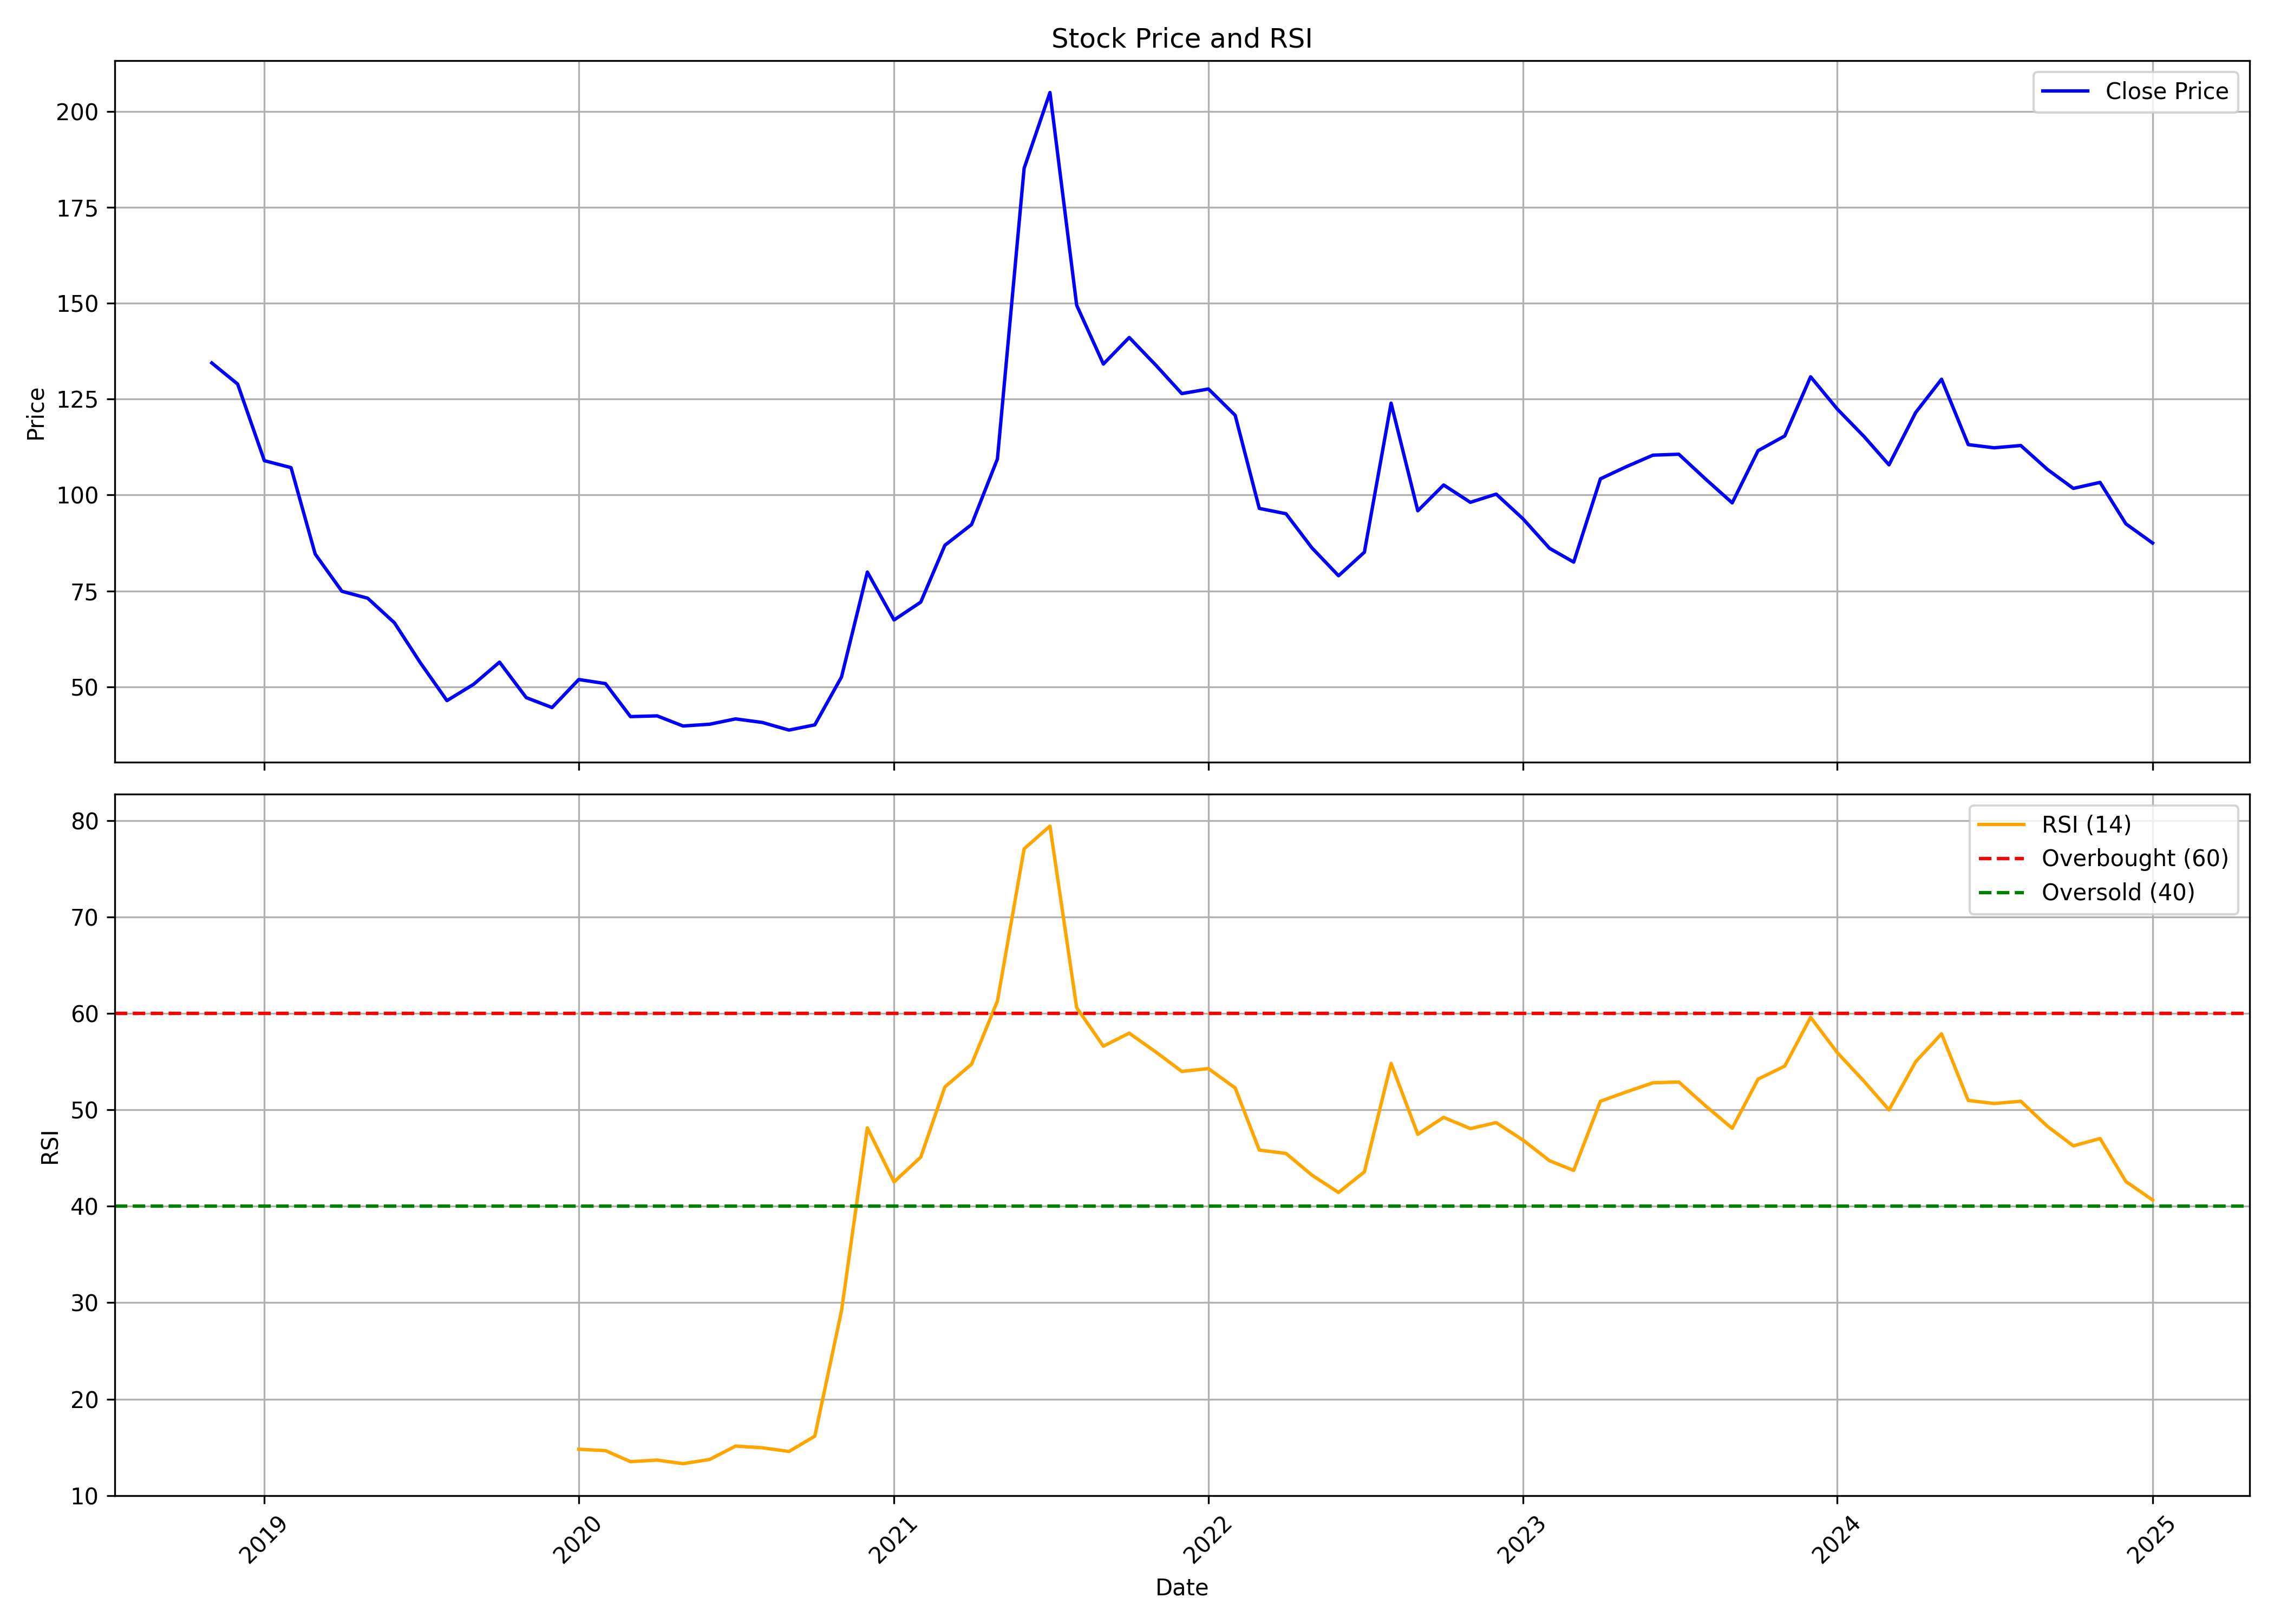

Data behind this chart, as committed beside it:
, Unnamed: 0.1, Unnamed: 0, date, symbol, open, high, low, close, volume, rsi
0, 0, 0, 2018-11-01, AHLADA, 123.5, 138, 118.5, 134.4, 111000, 
1, 1, 1, 2018-12-01, AHLADA, 132.5, 132.5, 127.1, 128.9, 40000, 
2, 2, 2, 2019-01-01, AHLADA, 128.9, 138.9, 108.9, 108.9, 32000, 
3, 3, 3, 2019-02-01, AHLADA, 108.9, 127.1, 105.4, 107.1, 12000, 
4, 4, 4, 2019-03-01, AHLADA, 109.8, 109.8, 70.36, 84.61, 222000, 
5, 5, 5, 2019-04-01, AHLADA, 82.16, 82.16, 67.18, 74.9, 47000, 
6, 6, 6, 2019-05-01, AHLADA, 74.9, 83.52, 69.9, 73.08, 80000, 
7, 7, 7, 2019-06-01, AHLADA, 73.08, 74.44, 60.01, 66.68, 8000, 
8, 8, 8, 2019-07-01, AHLADA, 66.68, 78.84, 54.56, 56.29, 31000, 
9, 9, 9, 2019-08-01, AHLADA, 56.83, 56.83, 43.67, 46.39, 23000, 
10, 10, 10, 2019-09-01, AHLADA, 46.39, 50.66, 44.57, 50.66, 236000, 
11, 11, 11, 2019-10-01, AHLADA, 47.64, 56.43, 35.15, 56.43, 58000, 
12, 12, 12, 2019-11-01, AHLADA, 51.8, 63.83, 44.86, 47.18, 44000, 
13, 13, 13, 2019-12-01, AHLADA, 46.25, 50.88, 33.58, 44.59, 111000, 
14, 14, 14, 2020-01-01, AHLADA, 45.23, 52.26, 43.01, 51.89, 53000, 14.8
15, 15, 15, 2020-02-01, AHLADA, 52.59, 64.7, 49.03, 50.83, 43000, 14.66
16, 16, 16, 2020-03-01, AHLADA, 50.83, 57.95, 36.08, 42.23, 62000, 13.52
17, 17, 17, 2020-04-01, AHLADA, 44.22, 44.59, 40.7, 42.41, 16000, 13.67
18, 18, 18, 2020-05-01, AHLADA, 42.41, 43.48, 37.56, 39.78, 32000, 13.3
19, 19, 19, 2020-06-01, AHLADA, 37.97, 44.4, 37.97, 40.24, 32000, 13.74
20, 20, 20, 2020-07-01, AHLADA, 40.24, 43.94, 36.91, 41.63, 67000, 15.13
21, 21, 21, 2020-08-01, AHLADA, 41.63, 42.97, 38.02, 40.7, 102000, 14.95
22, 22, 22, 2020-09-01, AHLADA, 39.96, 43.48, 37.23, 38.71, 73000, 14.57
23, 23, 23, 2020-10-01, AHLADA, 42.68, 44.34, 39.78, 40.07, 70000, 16.15
24, 24, 24, 2020-11-01, AHLADA, 39.88, 52.98, 38.46, 52.56, 48000, 29.16
25, 25, 25, 2020-12-01, AHLADA, 54.74, 88.69, 54.64, 79.9, 160000, 48.13
26, 26, 26, 2021-01-01, AHLADA, 77.48, 79.29, 62.72, 67.42, 902965, 42.53
27, 27, 27, 2021-02-01, AHLADA, 68.37, 75.96, 58.06, 72.07, 384577, 45.09
28, 28, 28, 2021-03-01, AHLADA, 72.16, 110, 68.7, 86.88, 378792, 52.38
29, 29, 29, 2021-04-01, AHLADA, 87.55, 107.3, 85.5, 92.29, 97642, 54.74
30, 30, 30, 2021-05-01, AHLADA, 95.28, 118.4, 87.45, 109.4, 271226, 61.27
31, 31, 31, 2021-06-01, AHLADA, 110.3, 207.9, 103.3, 185.2, 1929650, 77.08
32, 32, 32, 2021-07-01, AHLADA, 190.9, 220.7, 173.8, 204.9, 2033730, 79.43
33, 33, 33, 2021-08-01, AHLADA, 207.9, 235.5, 143.5, 149.5, 1430537, 60.6
34, 34, 34, 2021-09-01, AHLADA, 149.5, 156.6, 122, 134.1, 694126, 56.6
35, 35, 35, 2021-10-01, AHLADA, 142, 170.5, 139.1, 141.1, 660309, 57.95
36, 36, 36, 2021-11-01, AHLADA, 145.3, 164.9, 132.4, 133.8, 389258, 55.99
37, 37, 37, 2021-12-01, AHLADA, 133.8, 138.9, 121, 126.4, 356543, 53.99
38, 38, 38, 2022-01-01, AHLADA, 129.3, 142, 114.3, 127.6, 315452, 54.28
39, 39, 39, 2022-02-01, AHLADA, 128.5, 133.2, 92.66, 120.8, 527521, 52.27
40, 40, 40, 2022-03-01, AHLADA, 120.8, 126.6, 93.19, 96.5, 584779, 45.83
41, 41, 41, 2022-04-01, AHLADA, 94.53, 105.4, 92.18, 95.1, 323492, 45.48
42, 42, 42, 2022-05-01, AHLADA, 99.66, 100.3, 70.98, 86.23, 829742, 43.24
43, 43, 43, 2022-06-01, AHLADA, 85.46, 93.04, 72.9, 78.94, 416247, 41.43
44, 44, 44, 2022-07-01, AHLADA, 77.7, 93.71, 75.92, 85.08, 221232, 43.57
45, 45, 45, 2022-08-01, AHLADA, 86.76, 133.9, 79.95, 123.9, 1122876, 54.82
46, 46, 46, 2022-09-01, AHLADA, 124.1, 124.7, 90.17, 95.87, 350958, 47.46
47, 47, 47, 2022-10-01, AHLADA, 95.27, 122.8, 92.4, 102.6, 167694, 49.22
48, 48, 48, 2022-11-01, AHLADA, 105.5, 108.8, 96.19, 98.08, 119513, 48.06
49, 49, 49, 2022-12-01, AHLADA, 101, 123.8, 96.19, 100.2, 362433, 48.68
50, 50, 50, 2023-01-01, AHLADA, 104.2, 106.9, 91.57, 93.81, 146917, 46.87
51, 51, 51, 2023-02-01, AHLADA, 94.25, 100.9, 85.02, 86.09, 114794, 44.72
52, 52, 52, 2023-03-01, AHLADA, 89.19, 97.11, 77.97, 82.49, 384515, 43.72
53, 53, 53, 2023-04-01, AHLADA, 84.38, 109.7, 80.45, 104.2, 414947, 50.9
54, 54, 54, 2023-05-01, AHLADA, 104.2, 124.2, 94.59, 107.4, 866761, 51.86
55, 55, 55, 2023-06-01, AHLADA, 107.8, 116.6, 105, 110.4, 546657, 52.81
56, 56, 56, 2023-07-01, AHLADA, 110.7, 121.4, 105.4, 110.6, 291474, 52.89
57, 57, 57, 2023-08-01, AHLADA, 112.2, 116.4, 100.9, 104.2, 422203, 50.42
58, 58, 58, 2023-09-01, AHLADA, 106.5, 106.5, 96.14, 97.94, 368187, 48.09
59, 59, 59, 2023-10-01, AHLADA, 99.33, 135.8, 98.49, 111.5, 3213604, 53.18
... 15 more rows
